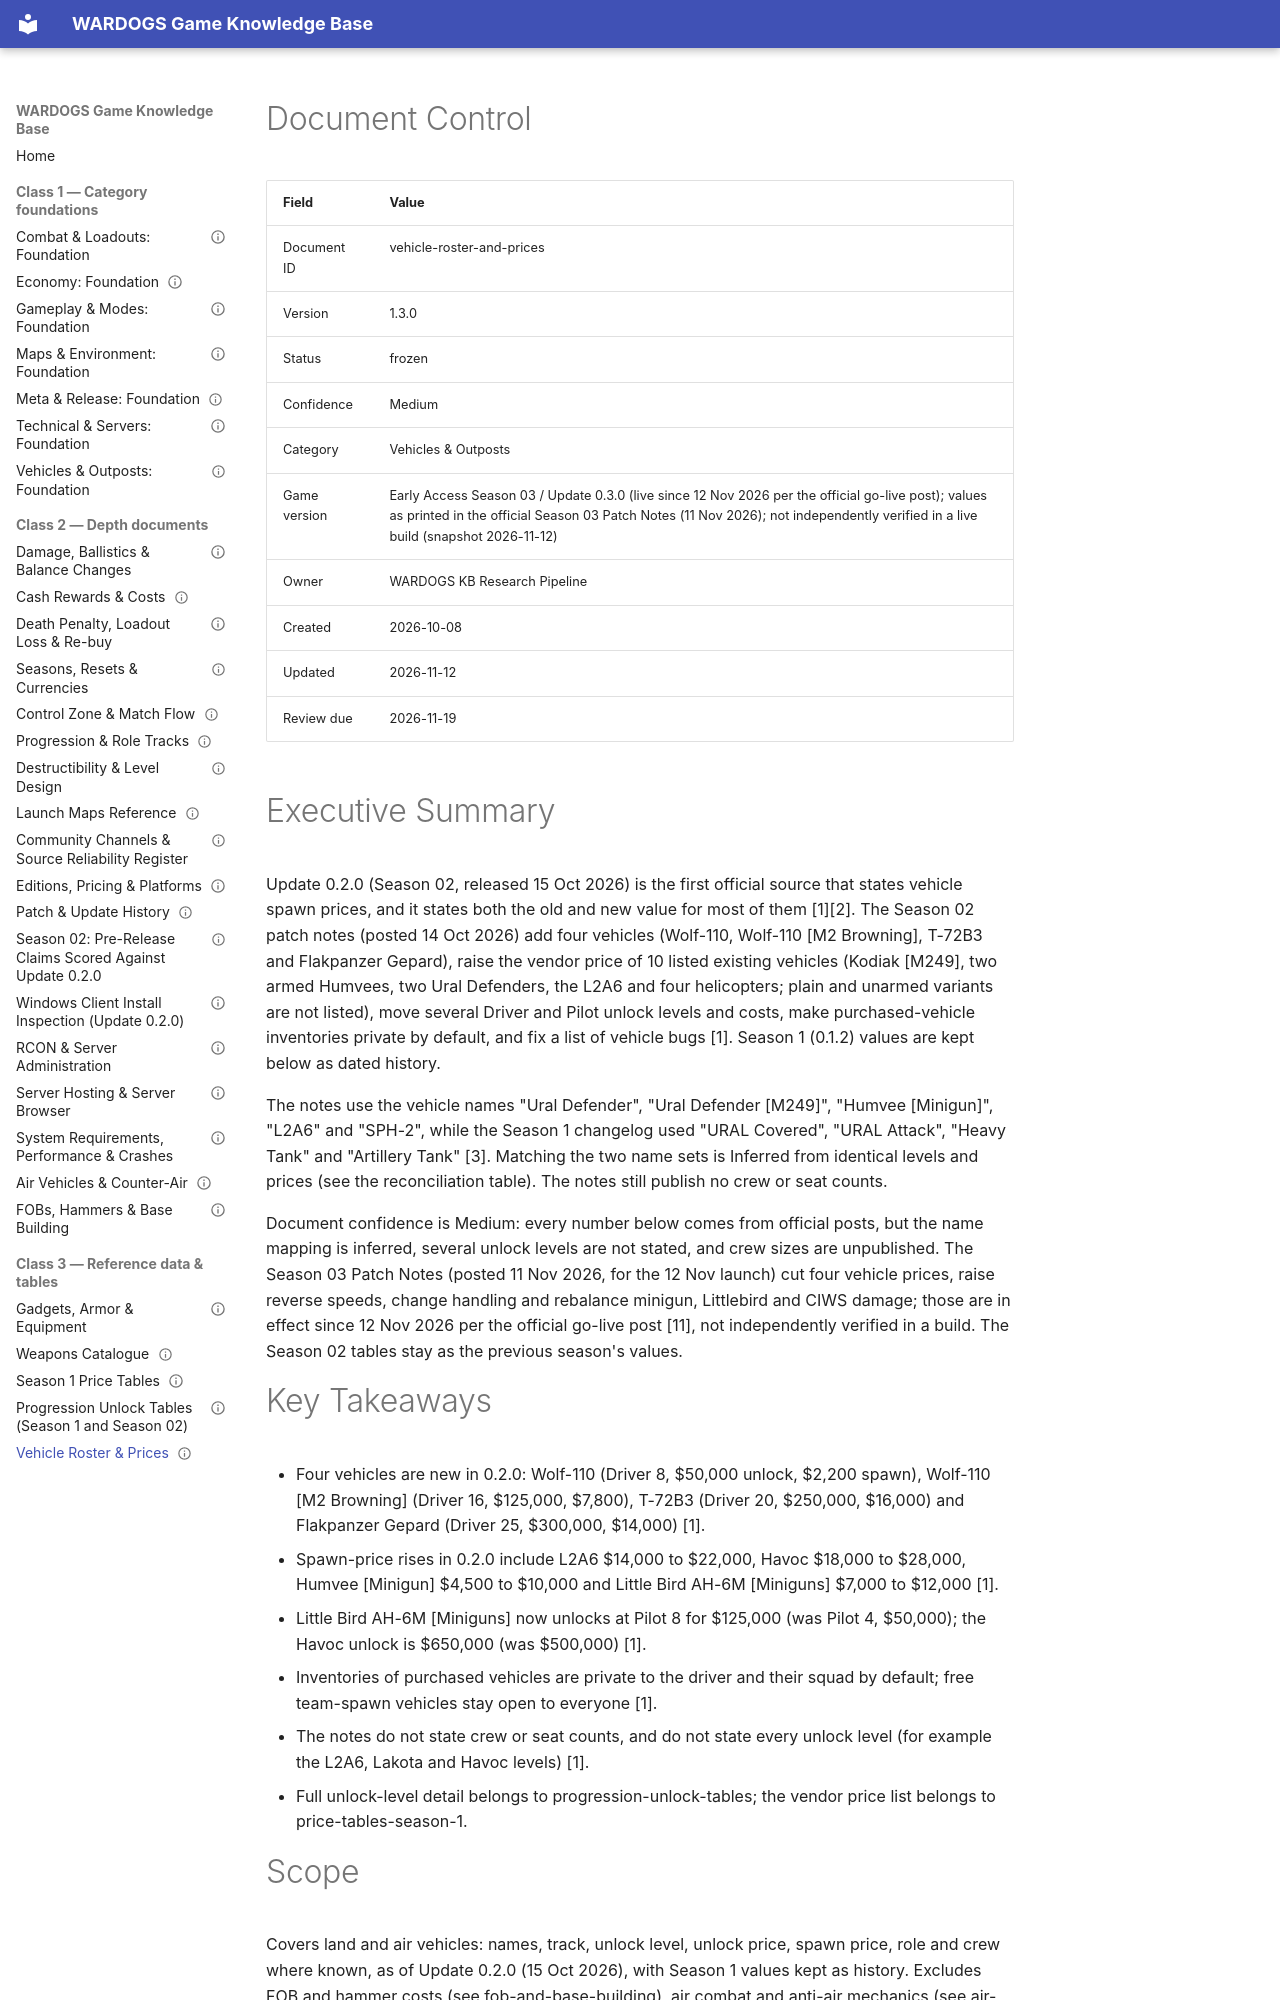

repository: VainAsher/wardogs-game-knowledge-base · page: vehicles-outposts/vehicle-roster-and-prices/index.html · generator: mkdocs

---
id: vehicle-roster-and-prices
title: "Vehicle Roster & Prices"
version: 1.3.0
status: frozen
confidence: Medium
category: Vehicles & Outposts
topic: "Land and air vehicles: roster, price, unlock level, crew, role"
market: Global
game_version: "Early Access Season 03 / Update 0.3.0 (live since 12 Nov 2026 per the official go-live post); values as printed in the official Season 03 Patch Notes (11 Nov 2026); not independently verified in a live build (snapshot 2026-11-12)"
document_type: reference-data
created: 2026-10-08
updated: 2026-11-12
review_due: 2026-11-19
sources_verified: 2026-11-12
supersedes: null
related: [vehicles-outposts-foundation, air-and-counter-air, fob-and-base-building, price-tables-season-1, progression-unlock-tables, cash-rewards-and-costs]
tags: [vehicles, prices, unlock-levels, season-2, update-0-2-0, season-1-history]
---

# Document Control

| Field | Value |
|-------|-------|
| Document ID | vehicle-roster-and-prices |
| Version | 1.3.0 |
| Status | frozen |
| Confidence | Medium |
| Category | Vehicles & Outposts |
| Game version | Early Access Season 03 / Update 0.3.0 (live since 12 Nov 2026 per the official go-live post); values as printed in the official Season 03 Patch Notes (11 Nov 2026); not independently verified in a live build (snapshot 2026-11-12) |
| Owner | WARDOGS KB Research Pipeline |
| Created | 2026-10-08 |
| Updated | 2026-11-12 |
| Review due | 2026-11-19 |

# Executive Summary

Update 0.2.0 (Season 02, released 15 Oct 2026) is the first official source that states vehicle spawn prices, and it states both the old and new value for most of them [1][2]. The Season 02 patch notes (posted 14 Oct 2026) add four vehicles (Wolf-110, Wolf-110 [M2 Browning], T-72B3 and Flakpanzer Gepard), raise the vendor price of 10 listed existing vehicles (Kodiak [M249], two armed Humvees, two Ural Defenders, the L2A6 and four helicopters; plain and unarmed variants are not listed), move several Driver and Pilot unlock levels and costs, make purchased-vehicle inventories private by default, and fix a list of vehicle bugs [1]. Season 1 (0.1.2) values are kept below as dated history.

The notes use the vehicle names "Ural Defender", "Ural Defender [M249]", "Humvee [Minigun]", "L2A6" and "SPH-2", while the Season 1 changelog used "URAL Covered", "URAL Attack", "Heavy Tank" and "Artillery Tank" [3]. Matching the two name sets is Inferred from identical levels and prices (see the reconciliation table). The notes still publish no crew or seat counts.

Document confidence is Medium: every number below comes from official posts, but the name mapping is inferred, several unlock levels are not stated, and crew sizes are unpublished. The Season 03 Patch Notes (posted 11 Nov 2026, for the 12 Nov launch) cut four vehicle prices, raise reverse speeds, change handling and rebalance minigun, Littlebird and CIWS damage; those are in effect since 12 Nov 2026 per the official go-live post [11], not independently verified in a build. The Season 02 tables stay as the previous season's values.
